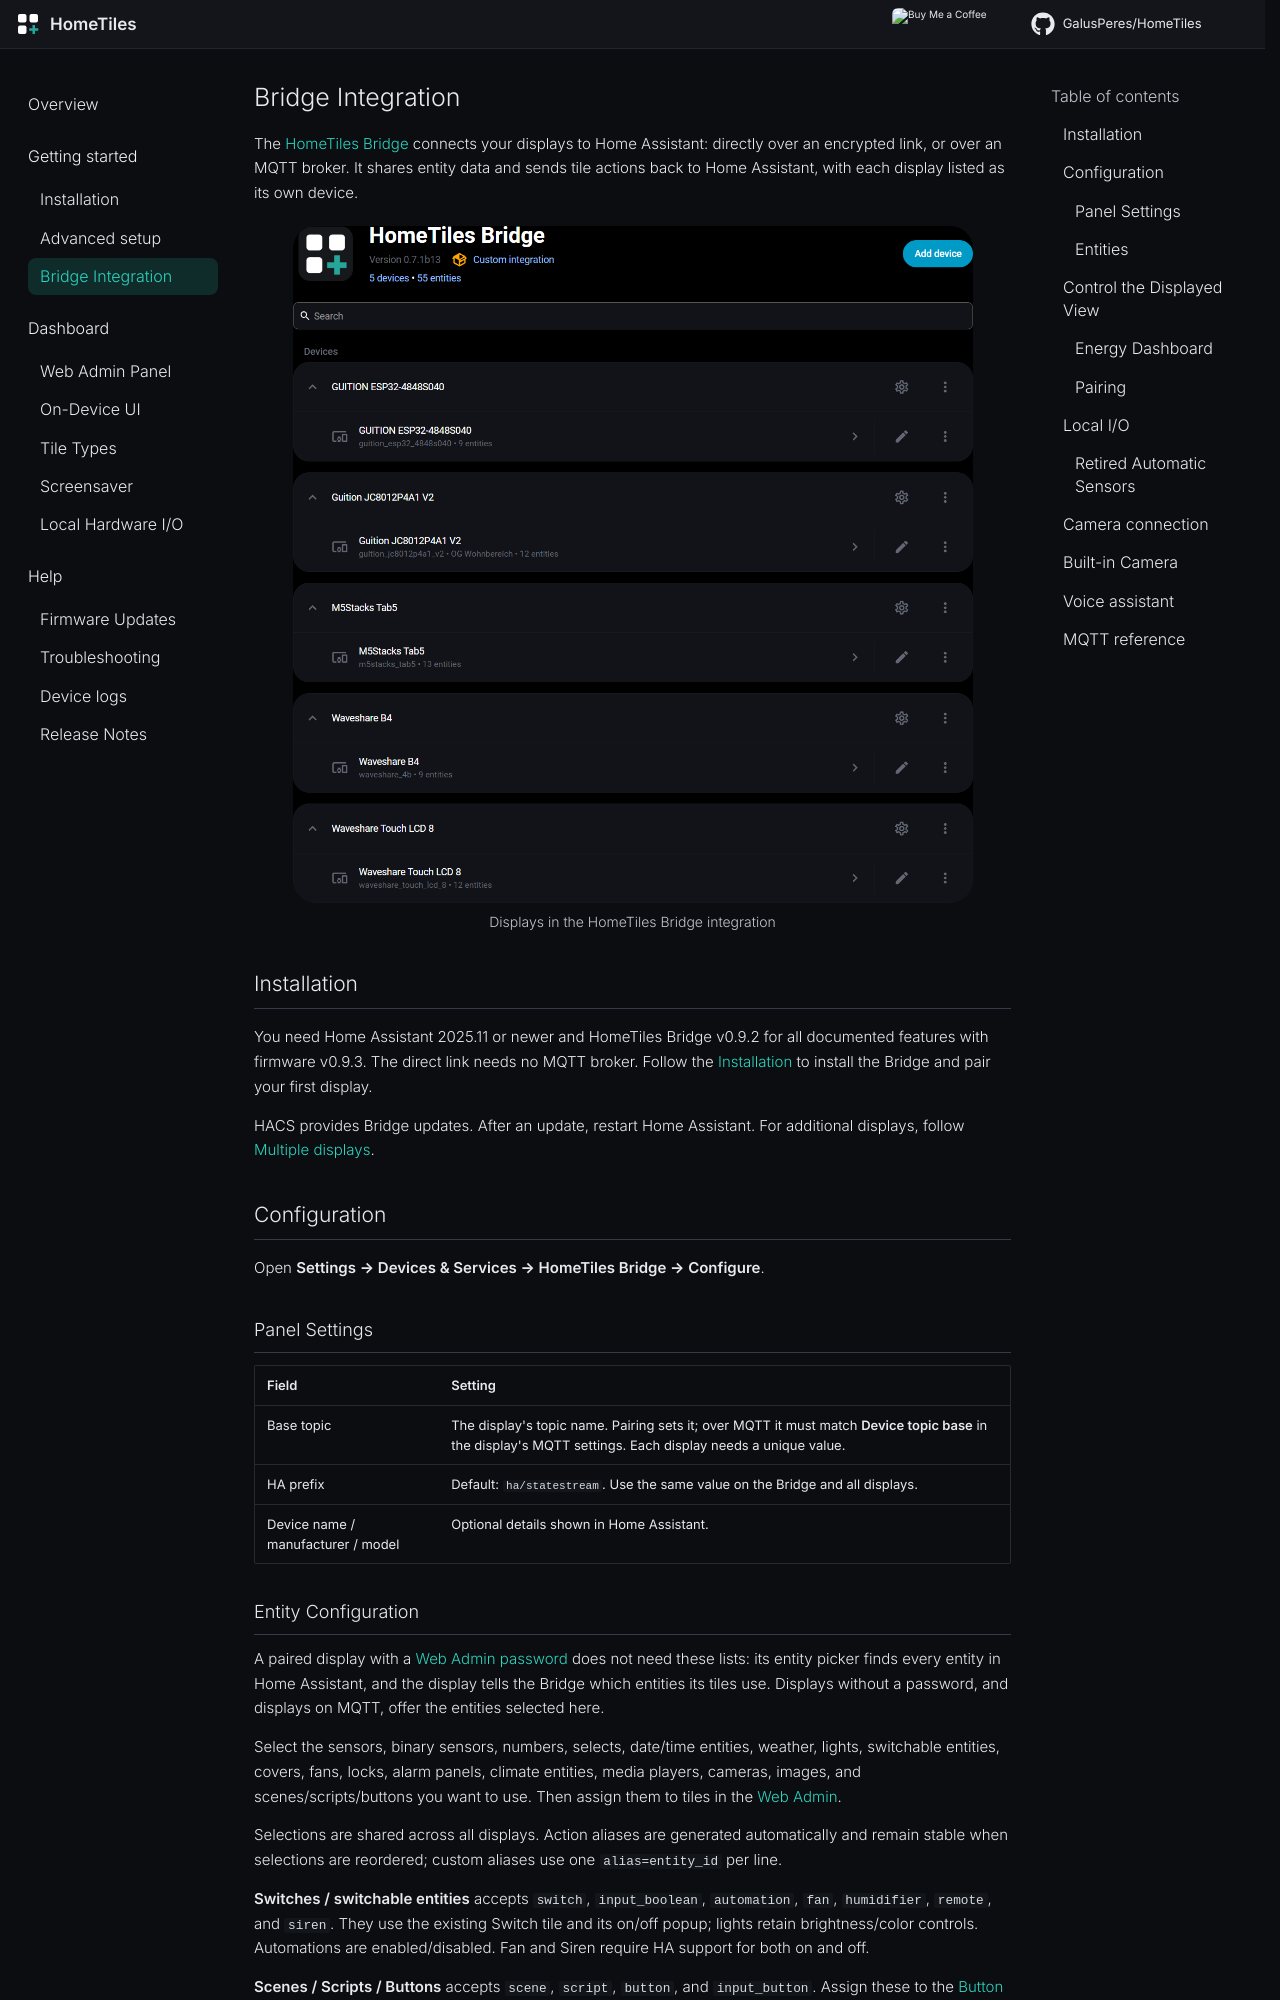

repository: Axellum/HomeTiles · page: bridge/index.html · generator: mkdocs

# Bridge Integration

The [HomeTiles Bridge](https://github.com/GalusPeres/HomeTiles-Bridge) connects your displays to Home Assistant: directly over an encrypted link, or over an MQTT broker. It shares entity data and sends tile actions back to Home Assistant, with each display listed as its own device.

<figure class="ht-screenshot">
<img src="../images/bridge-devices.png" alt="Bridge integration with three panels" width="1250" height="1245" loading="lazy">
<figcaption>Displays in the HomeTiles Bridge integration</figcaption>
</figure>

<a id="requirements"></a>

## Installation

You need Home Assistant 2025.11 or newer and HomeTiles Bridge v0.9.2 for all documented features with firmware v0.9.3. The direct link needs no MQTT broker. Follow the [Installation](installer.md#install-the-bridge) to install the Bridge and pair your first display.

<a id="via-hacs-recommended"></a>
<a id="manual"></a>
<a id="adding-a-panel"></a>

HACS provides Bridge updates. After an update, restart Home Assistant. For additional displays, follow [Multiple displays](advanced-setup.md#multiple-displays).

## Configuration

Open **Settings → Devices & Services → HomeTiles Bridge → Configure**.

### Panel Settings

| Field | Setting |
| --- | --- |
| Base topic | The display's topic name. Pairing sets it; over MQTT it must match **Device topic base** in the display's MQTT settings. Each display needs a unique value. |
| HA prefix | Default: `ha/statestream`. Use the same value on the Bridge and all displays. |
| Device name / manufacturer / model | Optional details shown in Home Assistant. |

### Entity Configuration { data-toc-label="Entities" }

A paired display with a [Web Admin password](web-admin.md#web-admin-password) does not need these lists: its entity picker finds every entity in Home Assistant, and the display tells the Bridge which entities its tiles use. Displays without a password, and displays on MQTT, offer the entities selected here.

Select the sensors, binary sensors, numbers, selects, date/time entities, weather, lights, switchable entities, covers, fans, locks, alarm panels, climate entities, media players, cameras, images, and scenes/scripts/buttons you want to use. Then assign them to tiles in the [Web Admin](web-admin.md).

Selections are shared across all displays. Action aliases are generated automatically and remain stable when selections are reordered; custom aliases use one `alias=entity_id` per line.

**Switches / switchable entities** accepts `switch`, `input_boolean`, `automation`, `fan`, `humidifier`, `remote`, and `siren`. They use the existing Switch tile and its on/off popup; lights retain brightness/color controls. Automations are enabled/disabled. Fan and Siren require HA support for both on and off.

**Scenes / Scripts / Buttons** accepts `scene`, `script`, `button`, and `input_button`. Assign these to the [Button tile](tiles.md#button) (called Scene before v0.9.2): a tap activates the scene, starts the script without parameters, or presses the button once. See the [compatibility table](tiles.md#switch) for exact behavior and limits. Use updated firmware for the complete availability handling and translated editor labels.

Older display configurations, entity selections, aliases, and MQTT topic names remain valid. Commands must target selected entities; retained switch/action commands are ignored on reconnect.

**Numbers** accepts `number` and `input_number`; **Selects** accepts `select` and `input_select`; **Date/Time** accepts `time`, `date`, `datetime`, and `input_datetime`. Use their dedicated [editable tile types](tiles.md#number). State, writable limits, options, availability, and history come from Home Assistant. Recorder exclusions also apply to these history views.

**Fans**, **Locks**, and **Alarm panels** feed the [Fan](tiles.md#fan), [Lock](tiles.md#lock), and [Alarm Panel](tiles.md#alarm-panel) tiles (Bridge v0.8.0). Locks and alarm panels can only be operated from a [paired](#encrypted-commands) display with a Web Admin password. **Codes for locks and alarm panels** lets the Bridge check the codes of devices that ignore a wrong code; **Allow opening without a code** is only for devices without their own code. Fans also remain selectable as switchable entities.

Bridge v0.9.0 remains compatible with older firmware and existing configurations. New features require the corresponding firmware; no reset or re-pairing is needed for a normal update.
